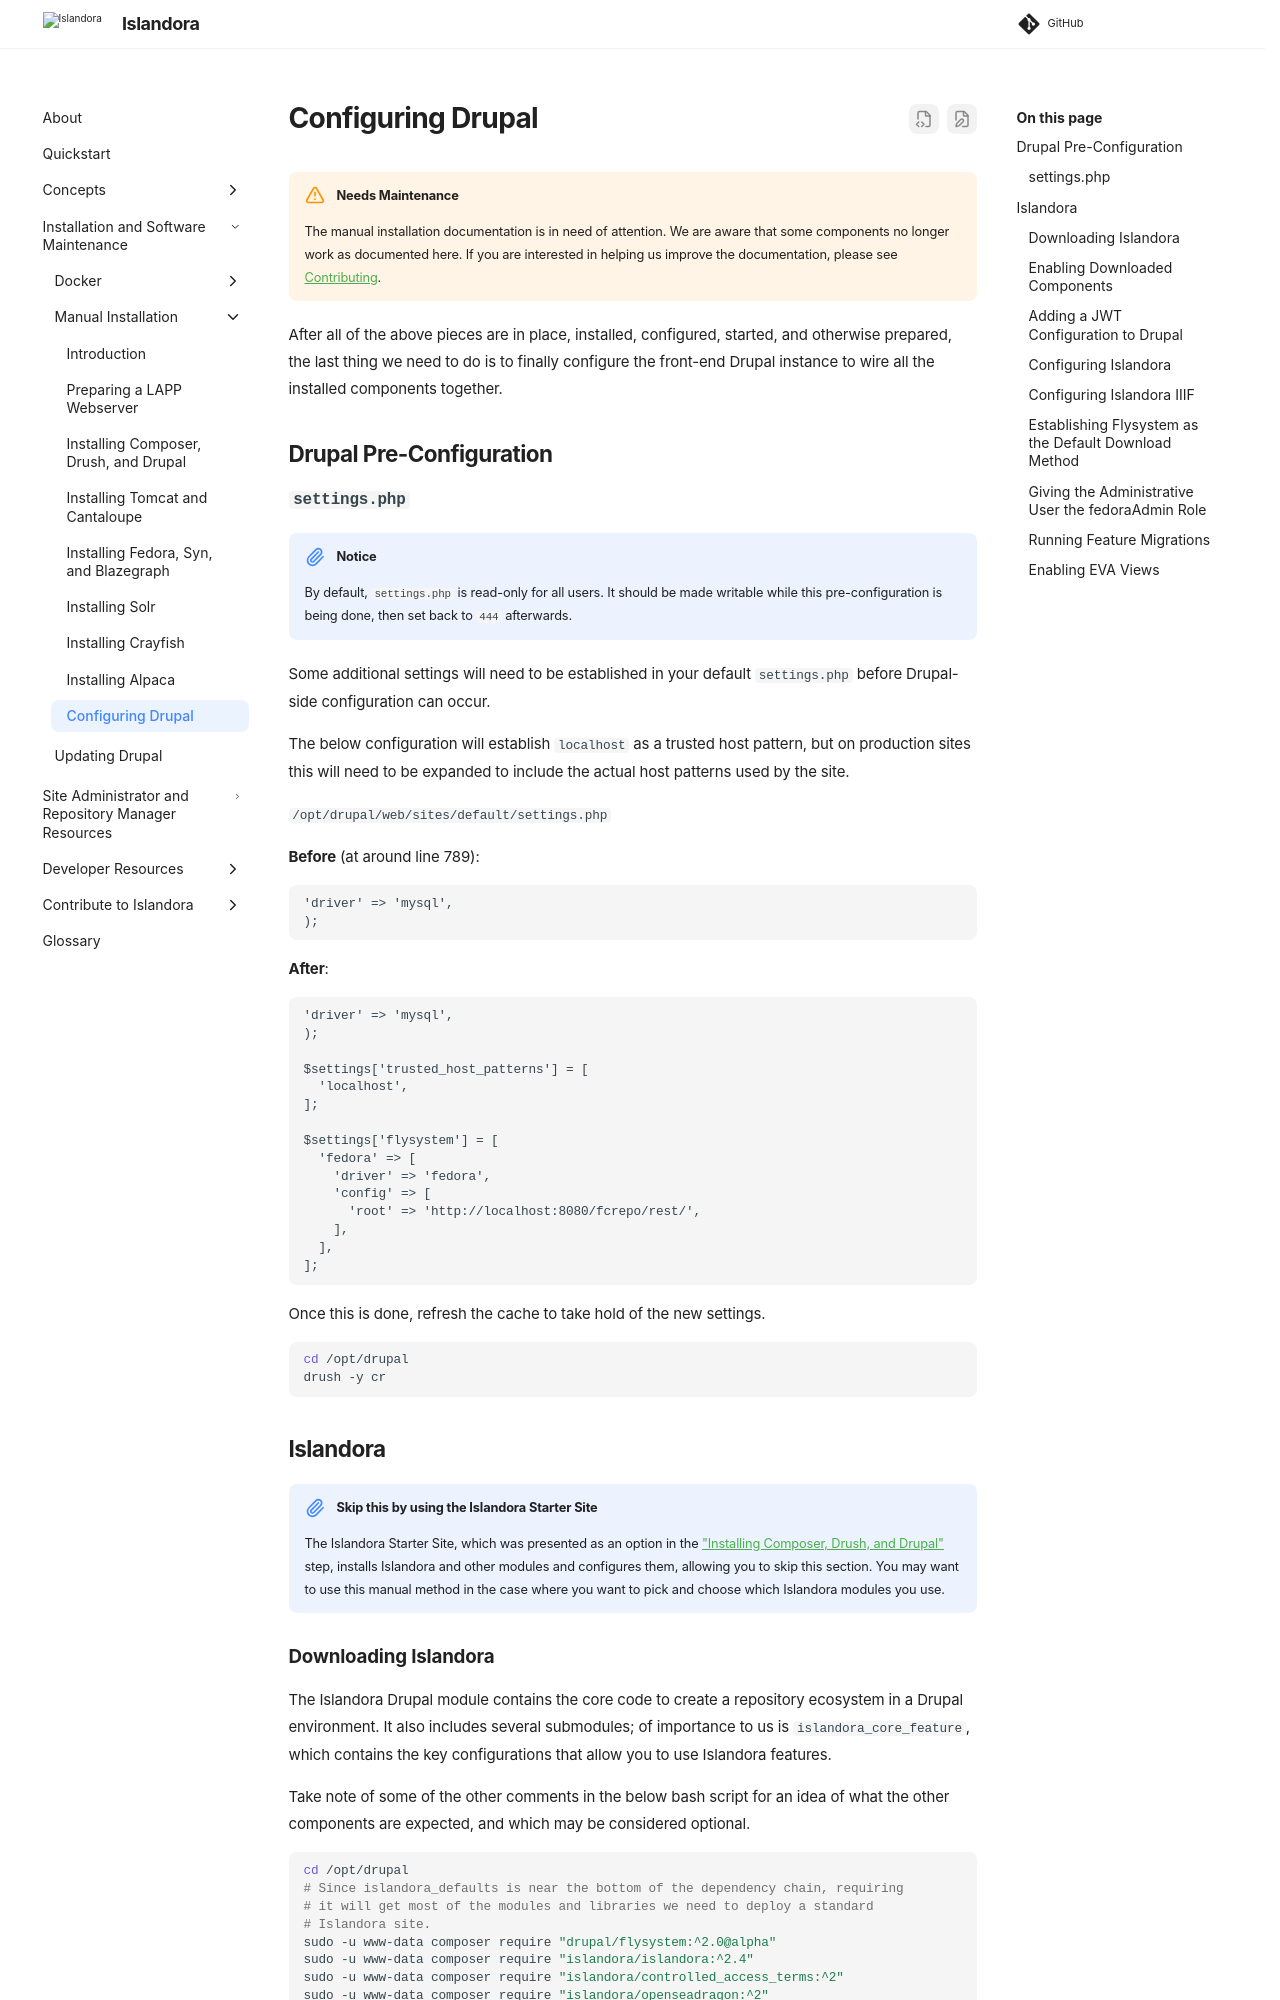

repository: Islandora/documentation · page: pr-preview/pr-2438/installation/manual/configuring-drupal/index.html · generator: mkdocs

# Configuring Drupal

!!! warning "Needs Maintenance"
    The manual installation documentation is in need of attention. We are aware that some components no longer work as documented here. If you are interested in helping us improve the documentation, please see [Contributing](../../contributing/CONTRIBUTING.md).

After all of the above pieces are in place, installed, configured, started, and otherwise prepared, the last thing we need to do is to finally configure the front-end Drupal instance to wire all the installed components together.

## Drupal Pre-Configuration

### `settings.php`

!!! notice
    By default, `settings.php` is read-only for all users. It should be made writable while this pre-configuration is being done, then set back to `444` afterwards.

Some additional settings will need to be established in your default `settings.php` before Drupal-side configuration can occur.

The below configuration will establish `localhost` as a trusted host pattern, but on production sites this will need to be expanded to include the actual host patterns used by the site.

`/opt/drupal/web/sites/default/settings.php`

**Before** (at around line 789):
```
'driver' => 'mysql',
);
```

**After**:
```
'driver' => 'mysql',
);

$settings['trusted_host_patterns'] = [
  'localhost',
];

$settings['flysystem'] = [
  'fedora' => [
    'driver' => 'fedora',
    'config' => [
      'root' => 'http://localhost:8080/fcrepo/rest/',
    ],
  ],
];
```

Once this is done, refresh the cache to take hold of the new settings.

```bash
cd /opt/drupal
drush -y cr
```

## Islandora

!!! note "Skip this by using the Islandora Starter Site"
    The Islandora Starter Site, which was presented as an option in the ["Installing Composer, Drush, and Drupal"](installing-composer-drush-and-drupal.md) step,
    installs Islandora and other modules and configures them, allowing you to skip this section. You may want to use this manual method in the case where you want
    to pick and choose which Islandora modules you use.
